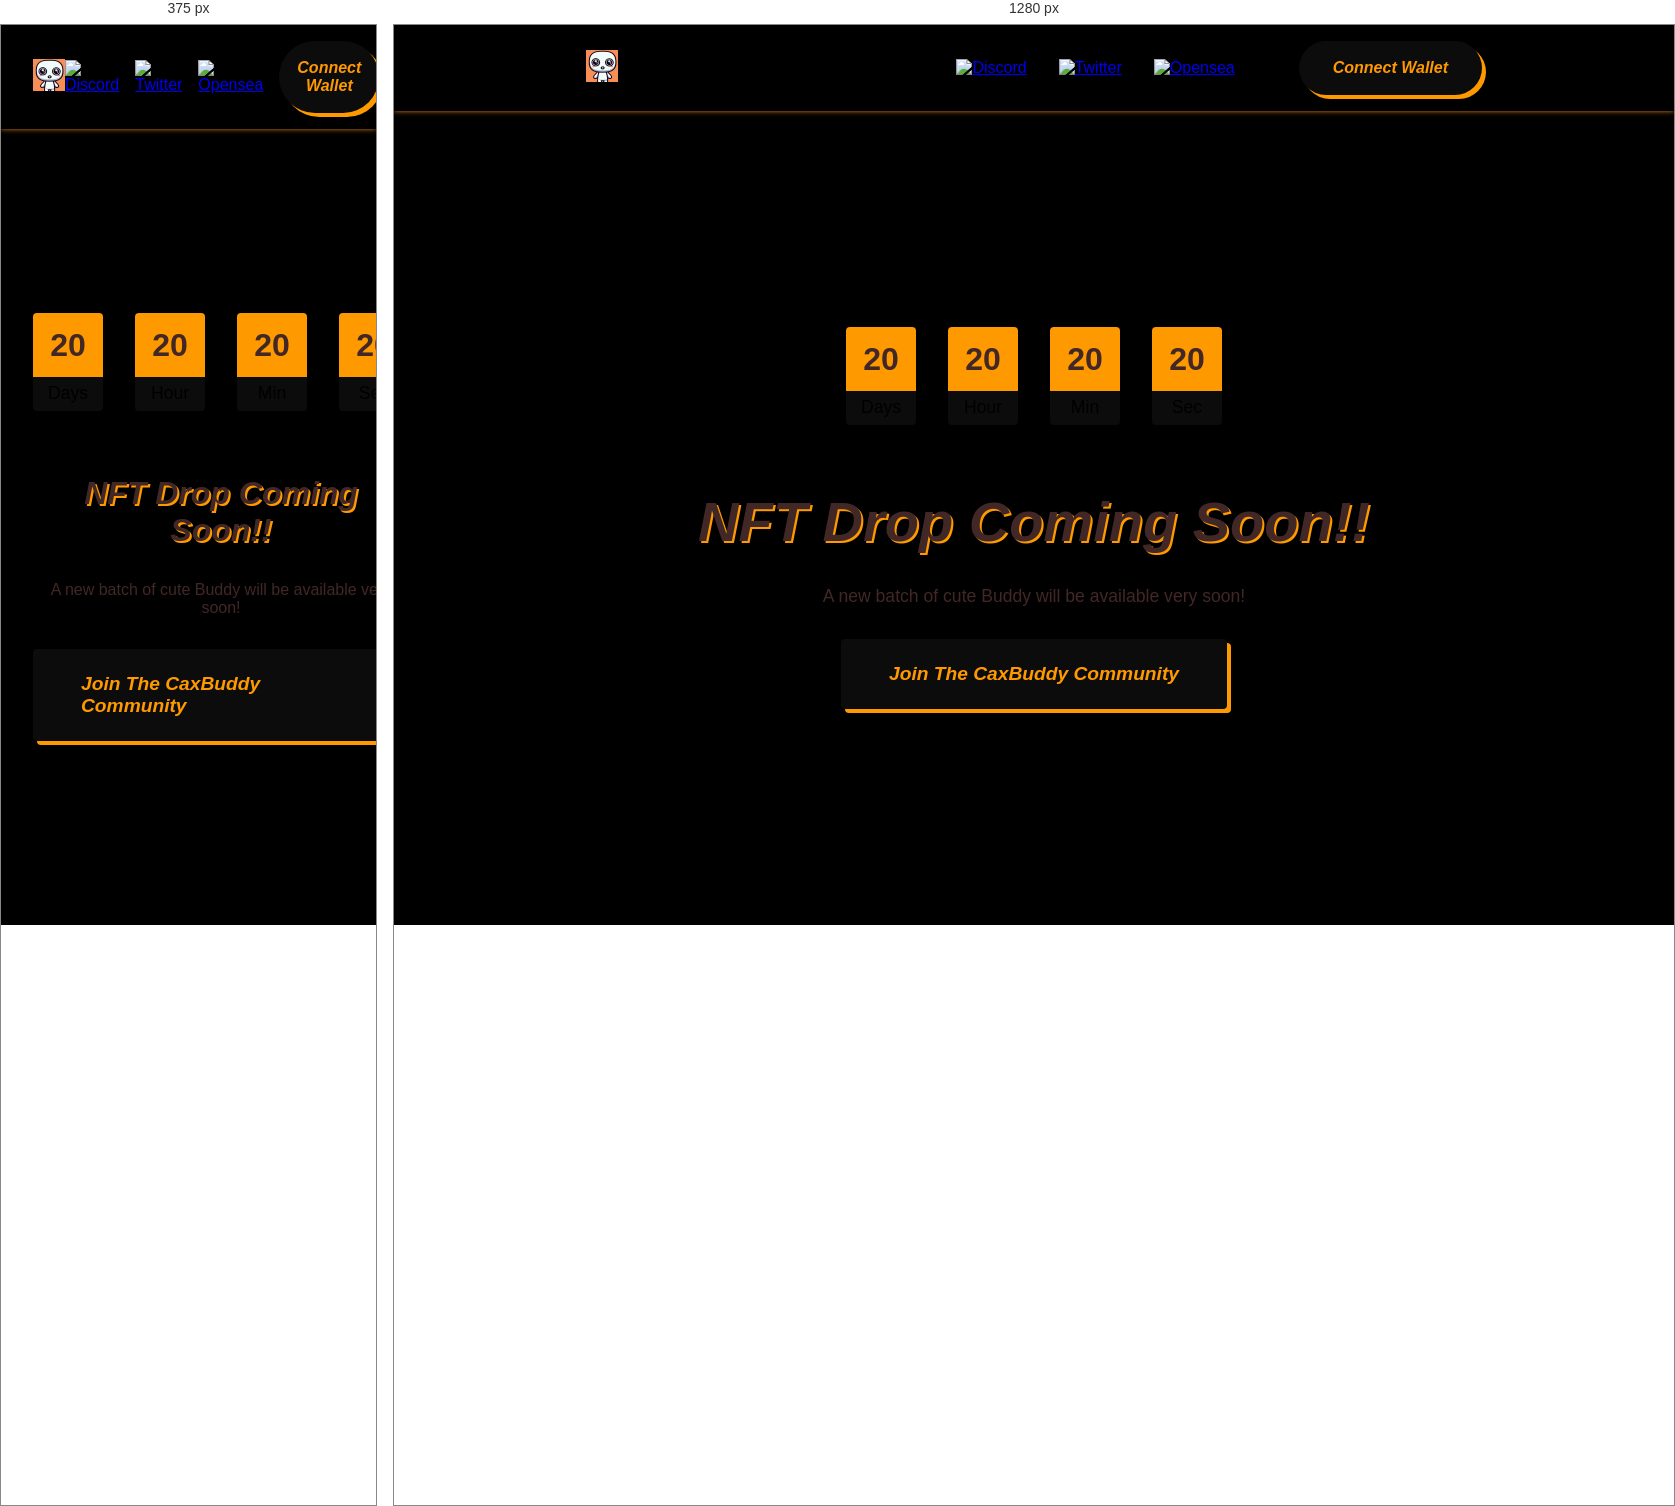
Rendered at 375 px and 1280 px, left to right.

<!-- file: index.html -->
<!DOCTYPE html>
<html lang="en">
  <head>
    <title>CaxBuddy</title>
    <meta charset="UTF-8" />
    <meta http-equiv="X-UA-Compatible" content="IE=edge" />
    <meta name="viewport" content="width=device-width, initial-scale=1.0" />

    <!-- favicon -->
    <link rel="apple-touch-icon" sizes="180x180" href="images/x-icon/apple-touch-icon.png">
    <link rel="icon" type="image/png" sizes="32x32" href="images/x-icon/favicon-32x32.png">
    <link rel="icon" type="image/png" sizes="16x16" href="images/x-icon/favicon-16x16.png">
    <link rel="manifest" href="images/x-icon/site.webmanifest">
    <link rel="stylesheet" href="css/style.css" />
  </head>
  <body>
    <header>
      <div class="container">
        <div class="logo">
          <a href="/">
            <img src="images/x-icon/favicon-32x32.png" alt="logo" />
          </a>
        </div>
        <div class="menu">
          <a
            href="https://discord.gg/A9CnsVzzkZ"
            target="_blank"
            rel="noopener noreferrer"
          >
            <img src="images/header/discord.webp" alt="Discord" />
          </a>
          <a
            href="https://x.com/BuddyCax"
            target="_blank"
            rel="noopener noreferrer"
          >
            <img src="images/header/twitter.webp" alt="Twitter" />
          </a>
          <a
            href="https://opensea.io/collection/codecats"
            target="_blank"
            rel="noopener noreferrer"
          >
            <img src="images/header/opensea.webp" alt="Opensea" />
          </a>
          <button class="wallet-btn btn" id="connectWallet">
            <span>Connect Wallet</span>
          </button>
        </div>
      </div>
    </header>

    <section class="container">
      <div class="owner-status"></div>
      <div class="countdown">
        <ul
          id="countdown"
          class="count-down"
          data-date="Jul 30, 2024 00:00:00 PM UTC"
        >
          <li class="clock-item">
            <span class="count-number days">20</span>
            <p class="count-text">Days</p>
          </li>

          <li class="clock-item">
            <span class="count-number hours">20</span>
            <p class="count-text">Hour</p>
          </li>

          <li class="clock-item">
            <span class="count-number minutes">20</span>
            <p class="count-text">Min</p>
          </li>

          <li class="clock-item">
            <span class="count-number seconds">20</span>
            <p class="count-text">Sec</p>
          </li>
        </ul>
        <h1>NFT Drop Coming Soon!!</h1>
               
        <p>A new batch of cute Buddy will be available very soon!</p>
        <a href="https://x.com/BuddyCax" target="_blank" rel="noopener noreferrer" class="hero-btn btn"
          ><span>Join the CaxBuddy Community</span>
        </a>
      </div>
    </section>

    <script src="https://cdn.jsdelivr.net/npm/@metamask/onboarding@1.0.1/dist/metamask-onboarding.bundle.js"></script>
    <script src="js/countdown.js"></script>
    <script src="js/app.js"></script>
  </body>
</html>


/* @media block from css/style.css */
@media screen and (max-width: 768px) {
  .menu {
    gap: 1rem;
  }
  .wallet-btn {
    margin-left: 0;
    padding: 1rem;
    max-width: 8rem;
  }
  .countdown h1 {
    font-size: 2rem;
  }
  .countdown p {
    font-size: 1rem;
  }
}